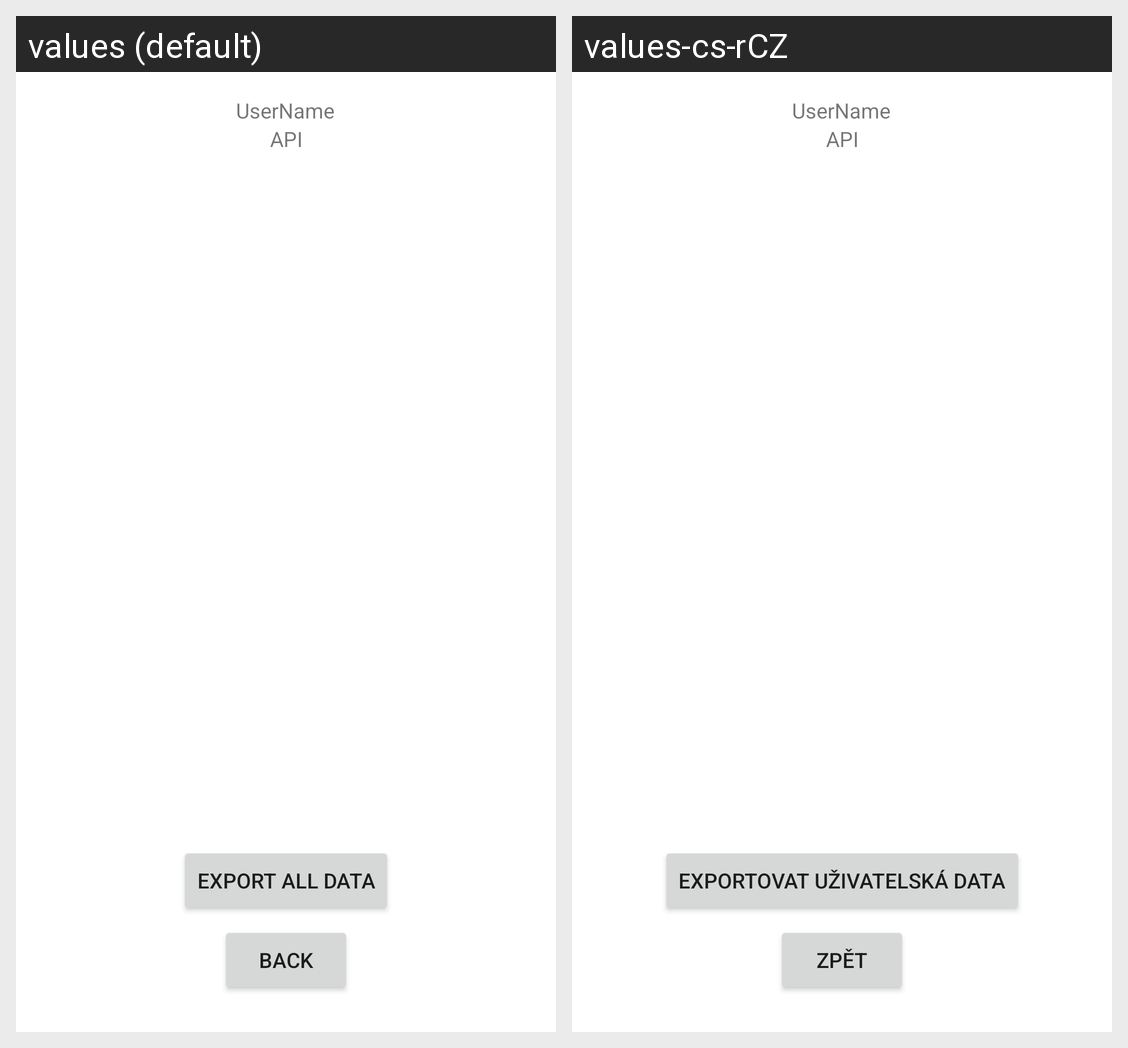

This grid shows one Android layout under two languages. Give, for every string resource on the screen, its name, the default text and each shown locale's text.
Android screen res/layout/activity_user_profile.xml rendered under 2 locales, left to right: values (default), values-cs-rCZ. Device: Nexus 5 (rendered at 1080×1920; each locale shown at half size, 540×960, under a caption strip naming it); theme Theme.SkiTesting.NoActionBar.
Strings drawn on this screen, with the default value and each locale's value (text and hints the layout hard-codes, and strings that could not be matched under every locale, appear in the picture but are not listed):

btn_back
  values: Back
  values-cs-rCZ: Zpět

exportData
  values: Export all data
  values-cs-rCZ: Exportovat uživatelská data
